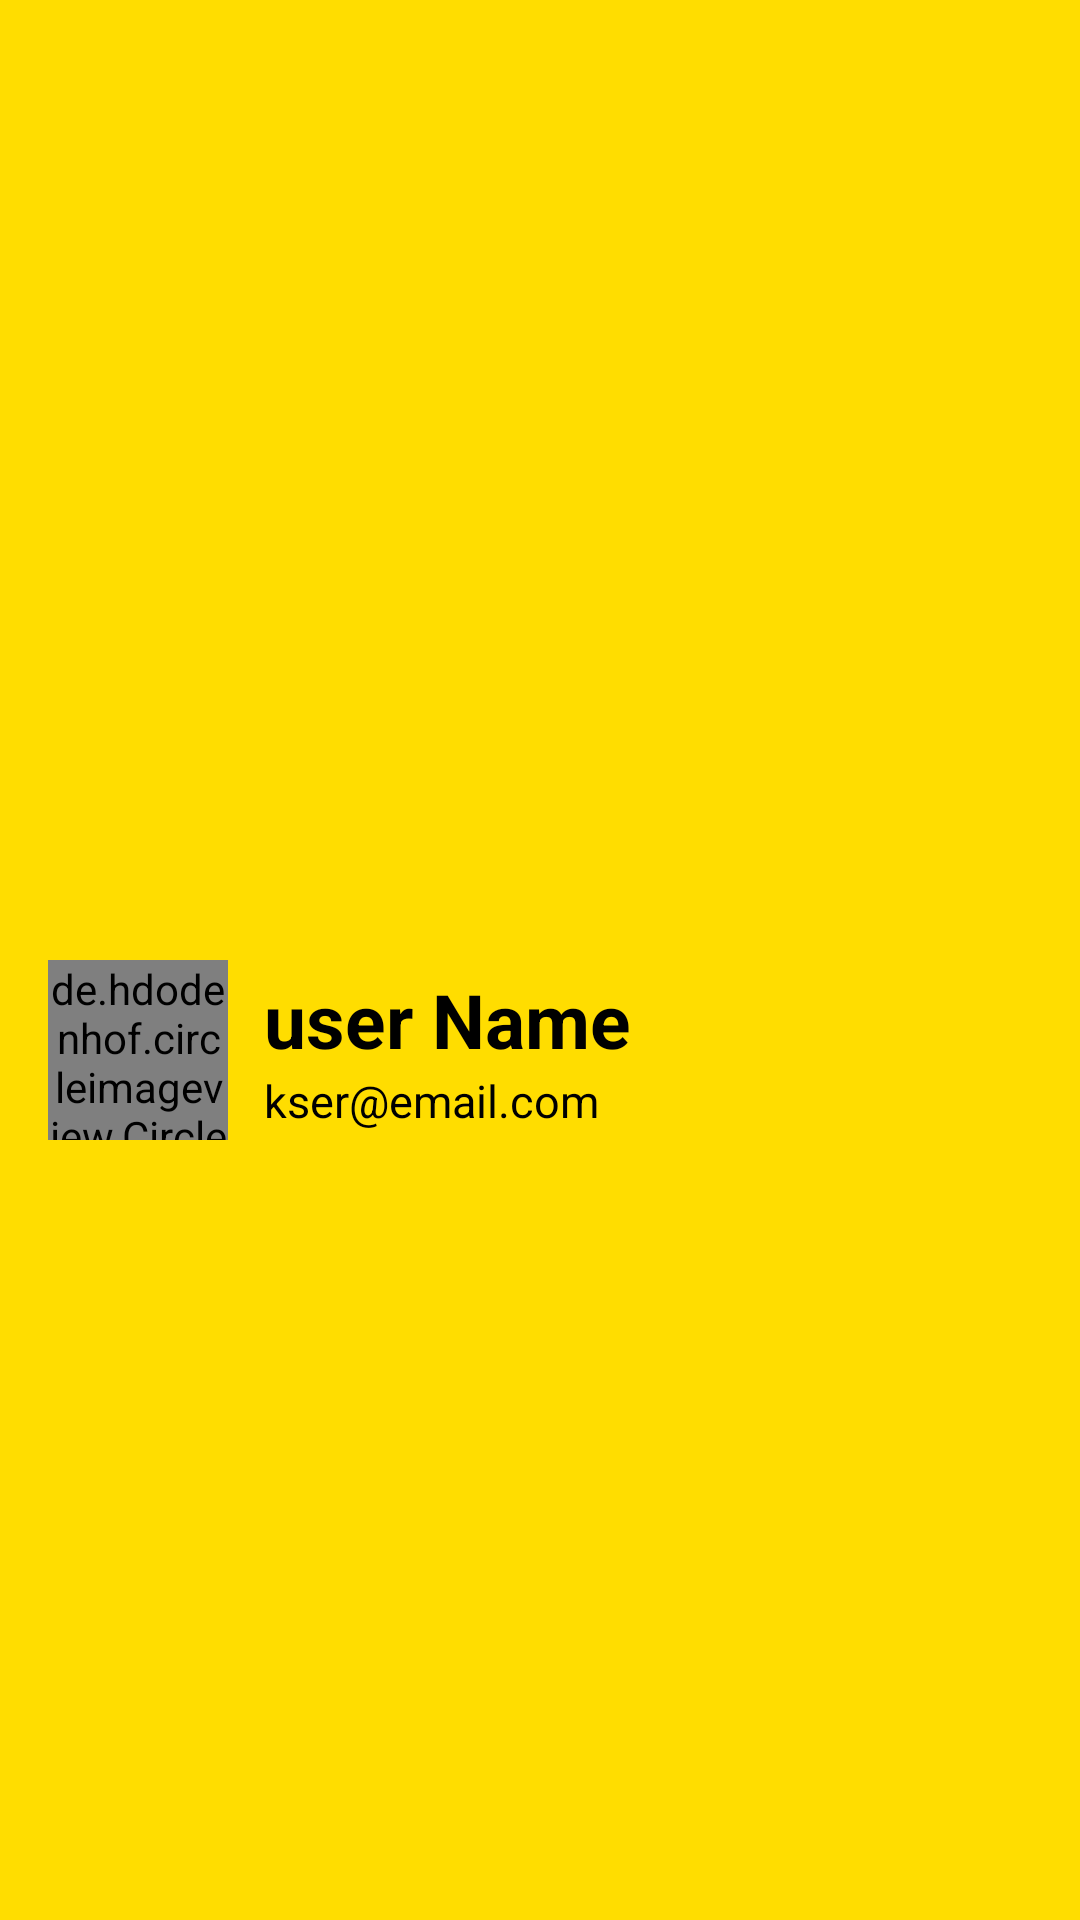

This screen was rendered from an Android layout file. Write that file and the resources it references.
<!-- AndroidManifest.xml: application theme Theme.Connect -->
<!-- res/layout/nav_header.xml -->
<?xml version="1.0" encoding="utf-8"?>
<LinearLayout xmlns:android="http://schemas.android.com/apk/res/android"
    xmlns:app="http://schemas.android.com/apk/res-auto"
    android:orientation="horizontal"
    android:layout_width="match_parent"
    android:layout_height="170dp"
    android:gravity="center_vertical"
    android:padding="16dp"
    android:clickable="true"
    android:focusable="true"
    android:foreground="?attr/selectableItemBackground"
    android:background="@color/colorPrimary">

    
    <de.hdodenhof.circleimageview.CircleImageView
        android:id="@+id/profileImage"
        android:layout_width="60dp"
        android:layout_height="60dp"
        android:layout_marginTop="30dp"
        android:src="@drawable/user"
        android:scaleType="centerCrop"
        app:civ_border_width="2dp"
        app:civ_border_color="@color/colorOnPrimary"/>

    
    <LinearLayout
        android:orientation="vertical"
        android:layout_marginStart="12dp"
        android:layout_width="wrap_content"
        android:layout_marginTop="30dp"
        android:layout_height="wrap_content">

        <TextView
            android:id="@+id/txtUsername"
            android:text="user Name"
            android:textStyle="bold"
            android:textSize="25sp"
            android:textColor="@color/colorOnPrimary"
            android:layout_width="wrap_content"
            android:layout_height="wrap_content"/>

        <TextView
            android:id="@+id/txtEmail"
            android:text="kser@email.com"
            android:textSize="15sp"
            android:textColor="@color/colorOnPrimary"
            android:layout_width="wrap_content"
            android:layout_height="wrap_content"/>

    </LinearLayout>

</LinearLayout>
<!-- resources referenced by this layout -->
<resources>
  <color name="colorOnPrimary">#000000</color>
  <color name="colorPrimary">#FFDD00</color>
  <!-- drawable user (drawable) -->
  <vector xmlns:android="http://schemas.android.com/apk/res/android" android:autoMirrored="true" android:height="800dp" android:viewportHeight="24" android:viewportWidth="24" android:width="800dp">
        
      <path android:fillColor="#323232" android:fillType="evenOdd" android:pathData="M6,8C6,4.686 8.686,2 12,2C15.314,2 18,4.686 18,8C18,11.314 15.314,14 12,14C8.686,14 6,11.314 6,8Z"/>
        
      <path android:fillColor="#323232" android:fillType="evenOdd" android:pathData="M5.431,16.903C7.056,16.221 9.223,16 12,16C14.771,16 16.935,16.22 18.559,16.898C20.301,17.625 21.371,18.861 21.941,20.659C22.153,21.327 21.652,22 20.959,22H3.035C2.345,22 1.847,21.33 2.057,20.665C2.625,18.868 3.691,17.632 5.431,16.903Z"/>
      
  </vector>
  <style name="Theme.Connect" parent="Theme.Material3.DayNight.NoActionBar">
  
          
          <item name="colorPrimary">@color/colorPrimary</item>
          <item name="colorOnPrimary">@color/colorOnPrimary</item>
  
          
          <item name="colorSecondary">@color/colorSecondary</item>
          <item name="colorOnSecondary">@color/colorOnSecondary</item>
  
          
          <item name="colorSurface">@color/colorSurface</item>
          <item name="colorOnSurface">@color/colorOnSurface</item>
          <item name="colorSurfaceVariant">@color/colorSurfaceVariant</item>
          <item name="colorOnSurfaceVariant">@color/colorOnSurfaceVariant</item>
  
          
          <item name="colorOutline">@color/colorOutline</item>
  
          
          <item name="android:statusBarColor">@android:color/transparent</item>
          <item name="android:navigationBarColor">@android:color/transparent</item>
  
          
          <item name="android:windowLightStatusBar">true</item>
  
          
          <item name="android:windowDrawsSystemBarBackgrounds">true</item>
          <item name="android:fitsSystemWindows">false</item>
  
          
          <item name="windowActionBar">false</item>
          <item name="windowNoTitle">true</item>
  
          
          <item name="materialAlertDialogTheme">@style/Theme.Connect.AlertDialog</item>
  
      </style>
  <color name="colorSecondary">#FFF2F0</color>
  <color name="colorOnSecondary">#000000</color>
  <color name="colorSurface">#FFFFFF</color>
  <color name="colorOnSurface">#000000</color>
  <color name="colorSurfaceVariant">#F5F5F5</color>
  <color name="colorOnSurfaceVariant">#666666</color>
  <color name="colorOutline">#E0E0E0</color>
  <style name="Theme.Connect.AlertDialog" parent="ThemeOverlay.Material3.MaterialAlertDialog">
          <item name="colorPrimary">@color/colorDialogButton</item>
      </style>
  <color name="colorDialogButton">#000000</color>
</resources>
